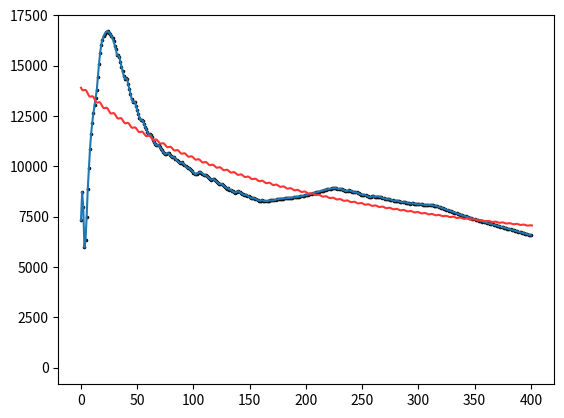

Python code for this plot:
import numpy as np
import matplotlib.pyplot as plt
from scipy import optimize

def func(x,w,h,k,a,b,c):#需要拟合的函数
    return np.exp(k*(a*np.sin(x+c)+b)/(x+w)+h)
    
# 拟合点
a = [7333, 17438, 23881, 23885, 31637, 44953, 62116, 79171, 97850, 116070, 133878, 151593, 169494, 187675, 206787, 230782, 256550, 281407, 304585, 325745, 345614, 364338, 382993, 400723, 417510, 432842, 447611, 461479, 474314, 486586, 496007, 505993, 512464, 527467, 540256, 546716, 552657, 559071, 565238, 573903, 589440, 601690, 605482, 608449, 611241, 614213, 619891, 634124, 645737, 648748, 652025, 654904, 658032, 663354, 676265, 686757, 690696, 694311, 698037, 702033, 707592, 718455, 728142, 732352, 736321, 740341, 744476, 750730, 762774, 773663, 778427, 783309, 788052, 792989, 798311, 805836, 818565, 830770, 840505, 845851, 850919, 857107, 867918, 877046, 881784, 886702, 891909, 897029, 904056, 916637, 927196, 932066, 936643, 941017, 945208, 951389, 961406, 966346, 970488, 974445, 978443, 982690, 988673, 1001457, 1015283, 1027347, 1038184, 1046593, 1050608, 1054787, 1060927, 1070265, 1074229, 1078014, 1082167, 1086434, 1092073, 1103645, 1113585, 1117004, 1120025, 1123028, 1125930, 1130260, 1140697, 1149986, 1152959, 1155657, 1158319, 1161026, 1165265, 1176039, 1176052, 1184643, 1187125, 1190004, 1194476, 1198956, 1211379, 1223917, 1233858, 1237669, 1241219, 1244524, 1247448, 1251500, 1261302, 1269977, 1272844, 1275610, 1278321, 1281348, 1285965, 1295935, 1304761, 1308338, 1311964, 1315603, 1319595, 1325262, 1335844, 1345486, 1351432, 1357982, 1365690, 1373435, 1382015, 1393342, 1403973, 1412133, 1420323, 1429492, 1439640, 1450747, 1462145, 1473061, 1482784, 1492356, 1501676, 1510921, 1519888, 1529509, 1539376, 1548468, 1557682, 1566822, 1576240, 1585931, 1596210, 1606759, 1616828, 1626413, 1636021, 1646216, 1656283, 1667220, 1678166, 1688595, 1699160, 1710231, 1720786, 1732211, 1744057, 1756110, 1767454, 1779446, 1791375, 1803025, 1814851, 1826623, 1838749, 1850388, 1862563, 1874767, 1886990, 1899326, 1911608, 1924011, 1935937, 1947457, 1958655, 1969704, 1981019, 1992958, 2004814, 2014878, 2023747, 2031003, 2034950, 2040035, 2050549, 2059352, 2062777, 2065704, 2068681, 2071758, 2077455, 2091544, 2102816, 2110946, 2113726, 2116778, 2119135, 2123160, 2132847, 2140570, 2142795, 2144770, 2146629, 2148553, 2152396, 2162782, 2171196, 2173435, 2175554, 2177584, 2179873, 2184616, 2197694, 2210290, 2221781, 2221807, 2232522, 2242446, 2251561, 2258937, 2262080, 2265168, 2267927, 2270518, 2273467, 2276569, 2281592, 2291662, 2300055, 2303215, 2306254, 2309367, 2312457, 2317450, 2328010, 2336806, 2340181, 2343504, 2346991, 2350380, 2355294, 2365220, 2373730, 2377362, 2381010, 2384745, 2388701, 2394456, 2406019, 2415848, 2420119, 2424489, 2428795, 2433211, 2439666, 2451296, 2461336, 2465587, 2469757, 2473781, 2477939, 2484250, 2496629, 2507334, 2512505, 2517810, 2523169, 2529598, 2534934, 2539892, 2543553, 2545780, 2547893, 2549584, 2551728, 2552869, 2554131, 2555305, 2556079, 2556090, 2557089, 2557828, 2558749, 2560171, 2561275, 2561882, 2562588, 2563280, 2564173, 2565380, 2567079, 2568364, 2569548, 2570710, 2571858, 2573075, 2574478, 2575899, 2577265, 2578519, 2579854, 2581275, 2582576, 2584199, 2585862, 2587395, 2588886, 2590412, 2591901, 2593415, 2595390, 2597082, 2598670, 2600250, 2601736, 2603067, 2604336, 2605637, 2606930, 2608261, 2609545, 2610809, 2612013, 2613254, 2614422, 2615674, 2616852, 2618072, 2619262, 2620482, 2621659, 2622801, 2623848, 2624894, 2625862, 2626743, 2627510, 2628286, 2629031, 2629868, 2630603, 2631086, 2631434, 2631711, 2631720, 2632074, 2632504, 2633246, 2633858, 2634085, 2634249, 2634487, 2634654, 2635041, 2635861]

x0 = list(range(len(a)))
y0 = a.copy()#[i-min(a) for i in a]
last = y0[0]
y0 = [i/(y0.index(i)+1) for i in y0]

funcArg, maparray= optimize.curve_fit(func, x0, y0, maxfev=500000)
w4, h4, k4, a4, b4, c4 = funcArg
x4 = np.arange(0, len(a), 0.01)
y4 = np.exp(k4*(a4*np.sin(x4+c4)+b4)/(x4+w4)+h4)

plt.figure()
plt.plot(x0[:], y0[:], 1.5, "#AB70FF")
plt.scatter(x0[:], y0[:], 2.5, "#121110")
# plt.scatter(25, 25, 25, "red")
plt.plot(x4, y4, "#FC3432")
plt.show()
